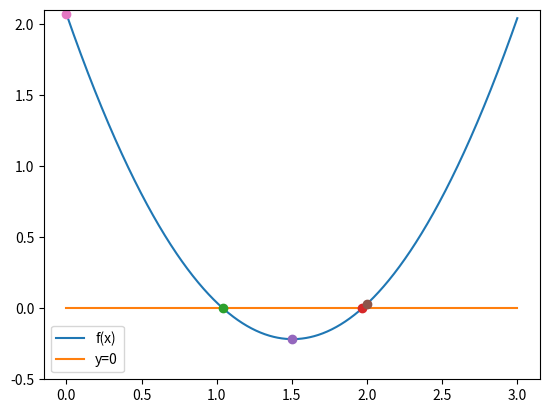

Recreate this plot in Python.
%matplotlib inline
import numpy as np
import matplotlib.pyplot as plt

def function_for_roots(x):
    a = 1.01
    b = -3.04
    c = 2.07
    return a*x**2 + b*x + c #get the roots of ax^2 + bx + c

def check_initial_values (f, x_min, x_max, tol) :
    y_min = f(x_min) #checking guesses
    y_max = f(x_max)
    
    #check that x_min and x_max contain a zero crossing
    if(y_min*y_max>=0.0):
        print ("No zero crossing found in the range =",x_min,x_max)
        s = "f(%f) = %f, f(%f) = %f" % (x_min,y_min,x_max,y_max)
        print(s)
        return 0
    
    #if x_min is a root, then return flag == 1
    if(np.fabs(y_min)<tol):
        return 1
    
    #if x_max is a root, then return flag == 2
    if(np.fabs(y_max)<tol):
        return 2
    
    #if we reach this, the bracket is valid
    return 3

def bisection_root_finding(f, x_min_start, x_max_start, tol):
    #this function uses bisection search to find a root
    
    x_min = x_min_start  #minimum x in bracket
    x_max = x_max_start  #maximum x in bracket
    x_mid = 0.0          #midpoint
    
    y_min = f(x_min) #function value at x_min
    y_max = f(x_max) #function value at x_max
    y_mid = 0.0      #function value at mid point
    
    imax = 10000     #set a maximum number of iterations
    i = 0            #iteration counter
    
    #check the initial values
    flag = check_initial_values(f,x_min,x_max,tol)
    if(flag==0):
        print("Error in bisection_root_finding().")
        raise ValueError('Initial values invalid', x_min, x_max)
    elif(flag==1):
        # lucky guess
        return x_min
    elif(flag==2):
        #second lucky guess
        return x_max
    
    #if this point is reached, then we need to conduct the search
    
    #set a flag
    flag=1
    
    while(flag):
        x_mid = 0.5*(x_min+x_max) #mid point
        y_mid = f(x_mid)
        #check if x_mid is a root
        if(np.fabs(y_mid)<tol):
            flag = 0
        else: 
            #x_mid is not a root
            if(f(x_min)*f(x_mid)>0):
                x_min = x_mid
            else:
                x_max = x_mid
        #print out the iteration
        print(x_min,f(x_min),x_max,f(x_max))
        
        #count the iteration
        i += 1
        #if we have exceeded the max number of iterations, exit
        if(i>=imax):
            print("Exceeded max number of iterations = ",i)
            s = "Min bracket f(%f) = %f" % (x_min,f(x_min))
            print(s)
            s = "Max bracket f(%f) = %f" % (x_max,f(x_max))
            print(s)
            s = "Mid bracket f(%f) = %f" % (x_mid,f(x_mid))
            print(s)
            raise StopIteration('stopping iterations after',i)
            
    return x_mid


root_1 = bisection_root_finding(function_for_roots, 0.0, 1.5, 0.00001)
root_2 = bisection_root_finding(function_for_roots, 1.5, 2.0, 0.00001)

y_root_1 = function_for_roots(root_1)
y_root_2 = function_for_roots(root_2)

xs = np.linspace(0, 3, 1000)
ys = function_for_roots(xs)
line = np.full((1000),0)
plt.plot(xs,ys,label='f(x)')
plt.plot(xs, line, label= 'y=0')

#plot
plt.plot(root_1,y_root_1, 'o')
plt.plot(root_2, y_root_2, 'o')
plt.plot(0.0, function_for_roots(0.0), 'o', c='tab:pink')
plt.plot(1.5, function_for_roots(1.5), 'o', c='tab:purple')
plt.plot(2.0, function_for_roots(2.0), 'o', c='tab:brown')

plt.ylim((-0.5, 2.1))
plt.legend()
plt.show()

